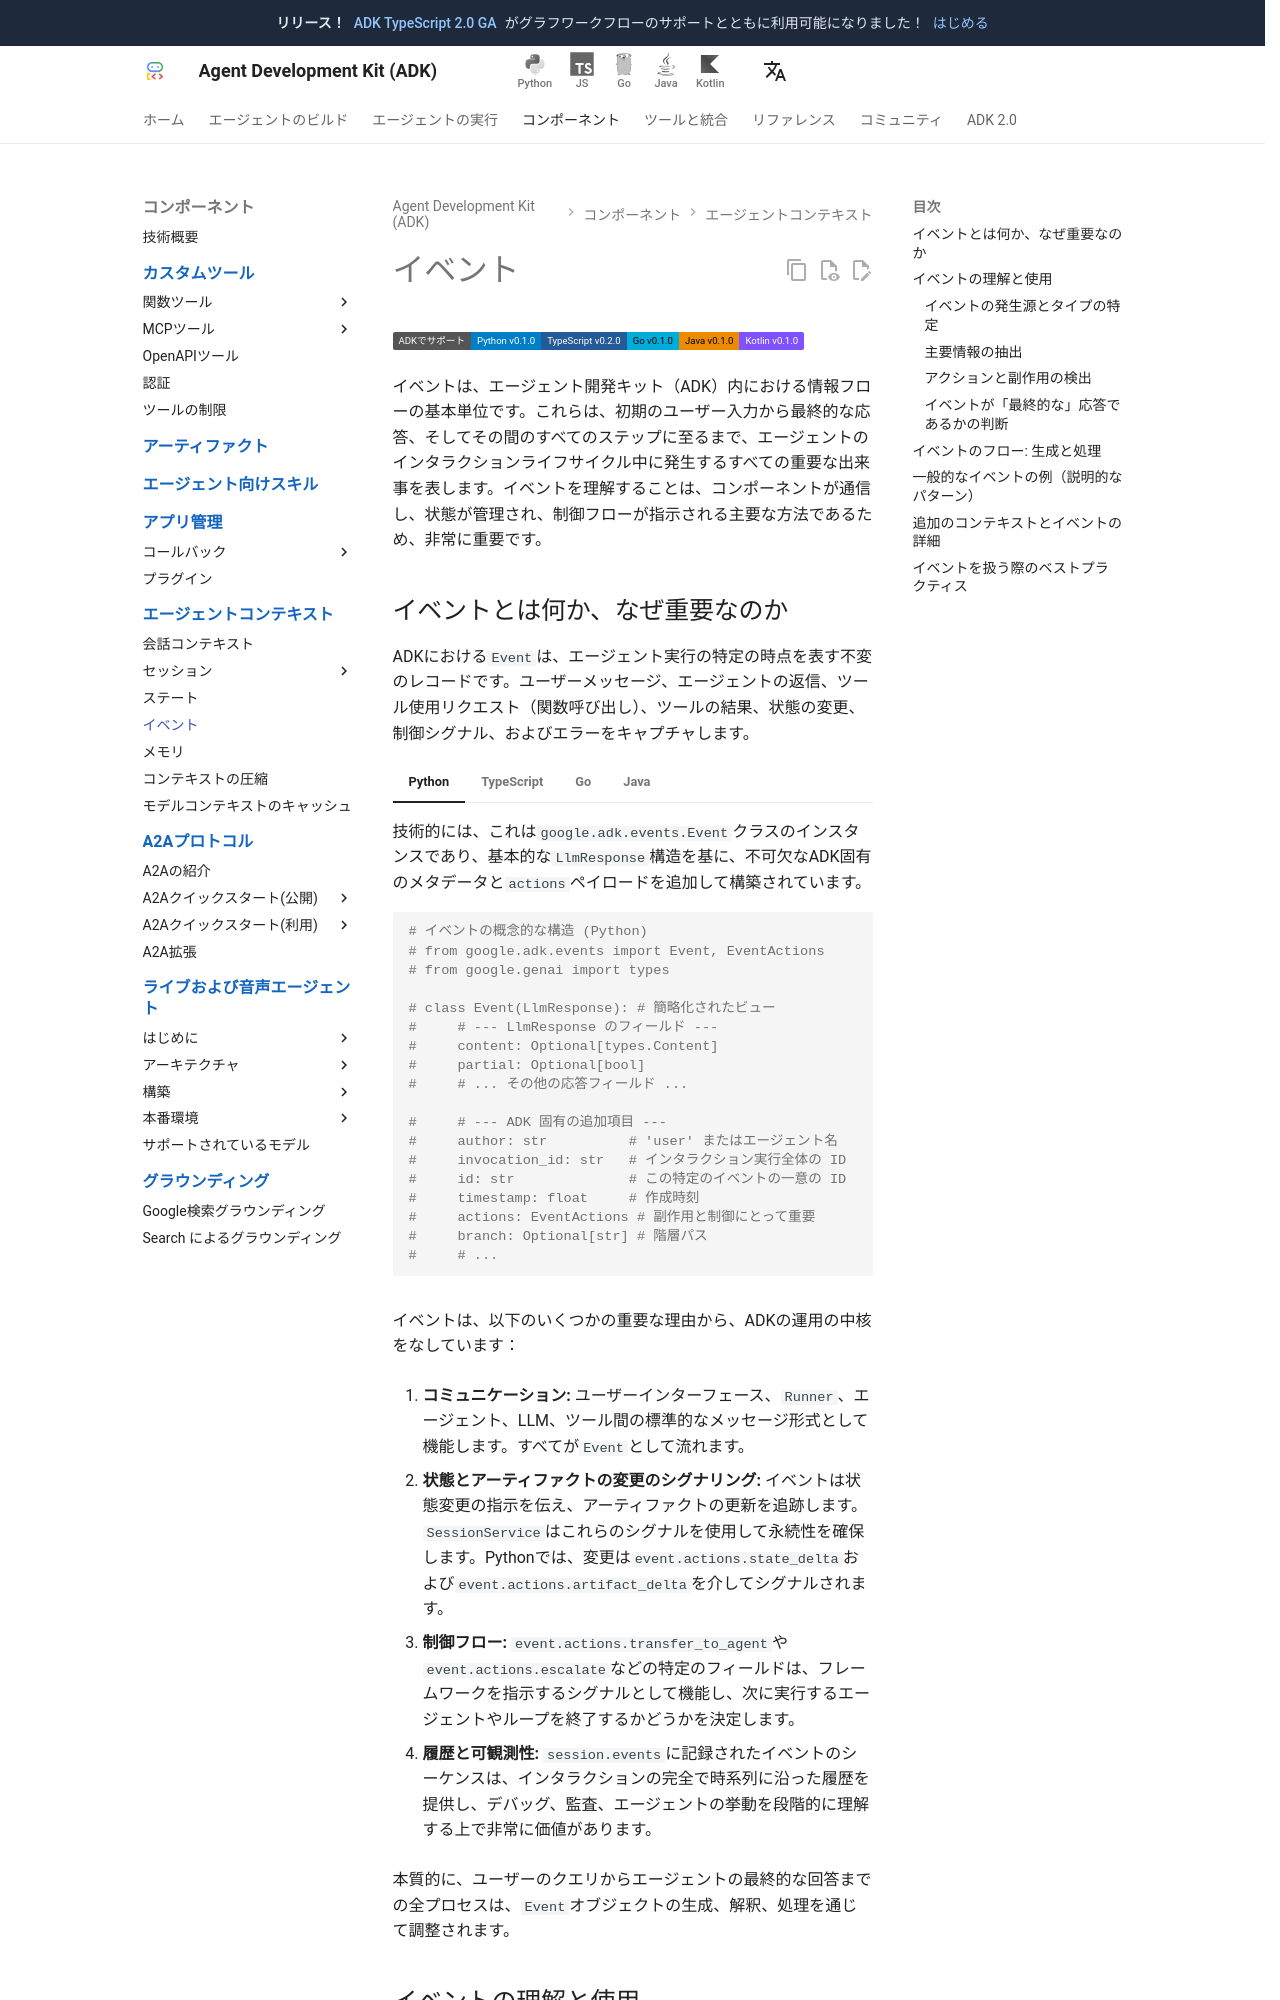

repository: adk-labs/adk-docs · page: ja/events/index.html · generator: mkdocs

# イベント

<div class="language-support-tag">
  <span class="lst-supported">ADKでサポート</span><span class="lst-python">Python v0.1.0</span><span class="lst-typescript">TypeScript v0.2.0</span><span class="lst-go">Go v0.1.0</span><span class="lst-java">Java v0.1.0</span><span class="lst-kotlin">Kotlin v0.1.0</span>
</div>

イベントは、エージェント開発キット（ADK）内における情報フローの基本単位です。これらは、初期のユーザー入力から最終的な応答、そしてその間のすべてのステップに至るまで、エージェントのインタラクションライフサイクル中に発生するすべての重要な出来事を表します。イベントを理解することは、コンポーネントが通信し、状態が管理され、制御フローが指示される主要な方法であるため、非常に重要です。

## イベントとは何か、なぜ重要なのか

ADKにおける`Event`は、エージェント実行の特定の時点を表す不変のレコードです。ユーザーメッセージ、エージェントの返信、ツール使用リクエスト（関数呼び出し）、ツールの結果、状態の変更、制御シグナル、およびエラーをキャプチャします。

=== "Python"
    技術的には、これは`google.adk.events.Event`クラスのインスタンスであり、基本的な`LlmResponse`構造を基に、不可欠なADK固有のメタデータと`actions`ペイロードを追加して構築されています。

    ```python
    # イベントの概念的な構造 (Python)
    # from google.adk.events import Event, EventActions
    # from google.genai import types

    # class Event(LlmResponse): # 簡略化されたビュー
    #     # --- LlmResponse のフィールド ---
    #     content: Optional[types.Content]
    #     partial: Optional[bool]
    #     # ... その他の応答フィールド ...

    #     # --- ADK 固有の追加項目 ---
    #     author: str          # 'user' またはエージェント名
    #     invocation_id: str   # インタラクション実行全体の ID
    #     id: str              # この特定のイベントの一意の ID
    #     timestamp: float     # 作成時刻
    #     actions: EventActions # 副作用と制御にとって重要
    #     branch: Optional[str] # 階層パス
    #     # ...
    ```

=== "TypeScript"
    TypeScriptでは `Event` 型のインターフェースです。

    ```typescript
    import {Content} from '@google/genai';

    /**
     * イベントの概念的な構造 (TypeScript)
     */
    export interface Event extends LlmResponse {
      /** この特定イベントの一意な ID。 */
      id: string;
      /** インタラクション実行全体の ID。 */
      invocationId: string;
      /** 'user' またはエージェント名。 */
      author?: string;
      /** 副作用と制御に重要です。 */
      actions: EventActions;
      /** 作成時刻。 */
      timestamp: number;
      /** ストリーミング出力か。 */
      partial?: boolean;
      /** ターンは完了したか。 */
      turnComplete?: boolean;
      /** 階層パス。 */
      branch?: string;
      /** 長時間実行ツールの ID 一覧。 */
      longRunningToolIds?: string[];
      /** 応答のコンテンツ。 */
      content?: Content;
      // ... errorCode, errorMessage などの他の LlmResponse フィールド
    }
    ```

=== "Go"
    Goでは、これは`google.golang.org/adk/v2/session.Event`型の構造体です。

    ```go
    // イベントの概念的な構造 (Go - session/session.go を参照)
    // session.Event 構造体に基づく簡略化されたビュー
    type Event struct {
        // --- 埋め込まれた model.LLMResponse のフィールド ---
        model.LLMResponse

        // --- ADK 固有の追加項目 ---
        Author       string         // 'user' またはエージェント名
        InvocationID string         // インタラクション実行全体の ID
        ID           string         // この特定のイベントの一意の ID
        Timestamp    time.Time      // 作成時刻
        Actions      EventActions   // 副作用と制御にとって重要
        Branch       string         // 階層パス
        // ... その他のフィールド
    }

    // model.LLMResponse は Content フィールドを含む
    type LLMResponse struct {
        Content *genai.Content
        // ... その他のフィールド
    }
    ```

=== "Java"
    Javaでは、これは`com.google.adk.events.Event`クラスのインスタンスです。これもまた、基本的な応答構造を基に、不可欠なADK固有のメタデータと`actions`ペイロードを追加して構築されています。

    ```java
    // イベントの概念的な構造 (Java - com.google.adk.events.Event.java を参照)
    // 提供された com.google.adk.events.Event.java に基づく簡略化されたビュー
    // public class Event extends JsonBaseModel {
    //     // --- LlmResponse に類似したフィールド ---
    //     private Optional<Content> content;
    //     private Optional<Boolean> partial;
    //     // ... errorCode, errorMessage などのその他の応答フィールド ...

    //     // --- ADK 固有の追加項目 ---
    //     private String author;         // 'user' またはエージェント名
    //     private String invocationId;   // インタラクション実行全体の ID
    //     private String id;             // この特定のイベントの一意の ID
    //     private long timestamp;        // 作成時刻 (エポックミリ秒)
    //     private EventActions actions;  // 副作用と制御にとって重要
    //     private Optional<String> branch; // 階層パス
    //     // ... turnComplete, longRunningToolIds などのその他のフィールド ...
    // }
    ```

イベントは、以下のいくつかの重要な理由から、ADKの運用の中核をなしています：

1.  **コミュニケーション:** ユーザーインターフェース、`Runner`、エージェント、LLM、ツール間の標準的なメッセージ形式として機能します。すべてが`Event`として流れます。

2.  **状態とアーティファクトの変更のシグナリング:** イベントは状態変更の指示を伝え、アーティファクトの更新を追跡します。`SessionService`はこれらのシグナルを使用して永続性を確保します。Pythonでは、変更は`event.actions.state_delta`および`event.actions.artifact_delta`を介してシグナルされます。

3.  **制御フロー:** `event.actions.transfer_to_agent`や`event.actions.escalate`などの特定のフィールドは、フレームワークを指示するシグナルとして機能し、次に実行するエージェントやループを終了するかどうかを決定します。

4.  **履歴と可観測性:** `session.events`に記録されたイベントのシーケンスは、インタラクションの完全で時系列に沿った履歴を提供し、デバッグ、監査、エージェントの挙動を段階的に理解する上で非常に価値があります。

本質的に、ユーザーのクエリからエージェントの最終的な回答までの全プロセスは、`Event`オブジェクトの生成、解釈、処理を通じて調整されます。

## イベントの理解と使用

開発者として、あなたは主に`Runner`によって生成されるイベントのストリームと対話します。それらから情報を理解し、抽出する方法は次のとおりです：

!!! 注
    プリミティブの特定のパラメータやメソッド名は、SDKの言語によって若干異なる場合があります（例：Pythonの`event.content()`、Javaの`event.content().get().parts()`）。詳細については、言語固有のAPIドキュメントを参照してください。
